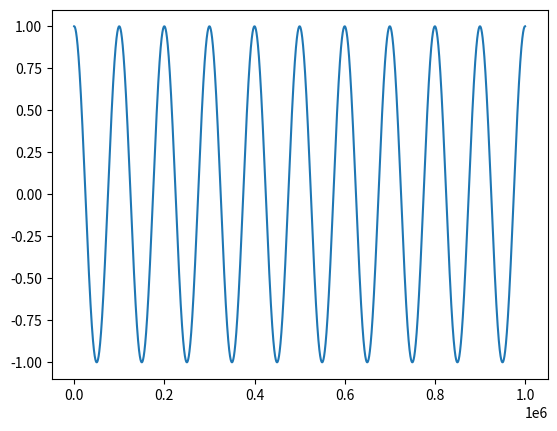

This figure's Python source: (Note: this script raises an exception after producing the figure.)
#!/usr/bin/env python

import numpy as n
import matplotlib.pyplot as plt
import time

table_len = 1024
phase = 2.0*n.pi*n.arange(table_len)/table_len
table = n.array(n.exp(1j*phase), dtype=n.complex64)


def fast_exp(t, freq=10.0):
    """
    complex sinusoid
    """
    table_idx = n.array(table_len*n.fmod(2.0*n.pi*t*freq,
                        2.0*n.pi)/2.0/n.pi, dtype=n.int)
    return(table[table_idx])


def expf(phase):
    """
    exp(1j*phase)
    """
    twopi = 2.0*n.pi
    table_idx = n.array(table_len*n.fmod(phase, twopi)/twopi, dtype=n.int)
    return(table[table_idx])


if __name__ == "__main__":
    t = n.arange(1000000)/1e6
    t0 = time.time()
    for i in range(10):
        z0 = n.exp(1j*t*10.0*2*n.pi)
    t1 = time.time()
    plt.plot(z0.real)
    plt.show()
    print(t1-t0)
    t0 = time.time()
    for i in range(10):
        z1 = fast_exp(t, freq=10.0)
    t1 = time.time()
    plt.plot(z1.real)
    plt.show()

    print(t1-t0)
